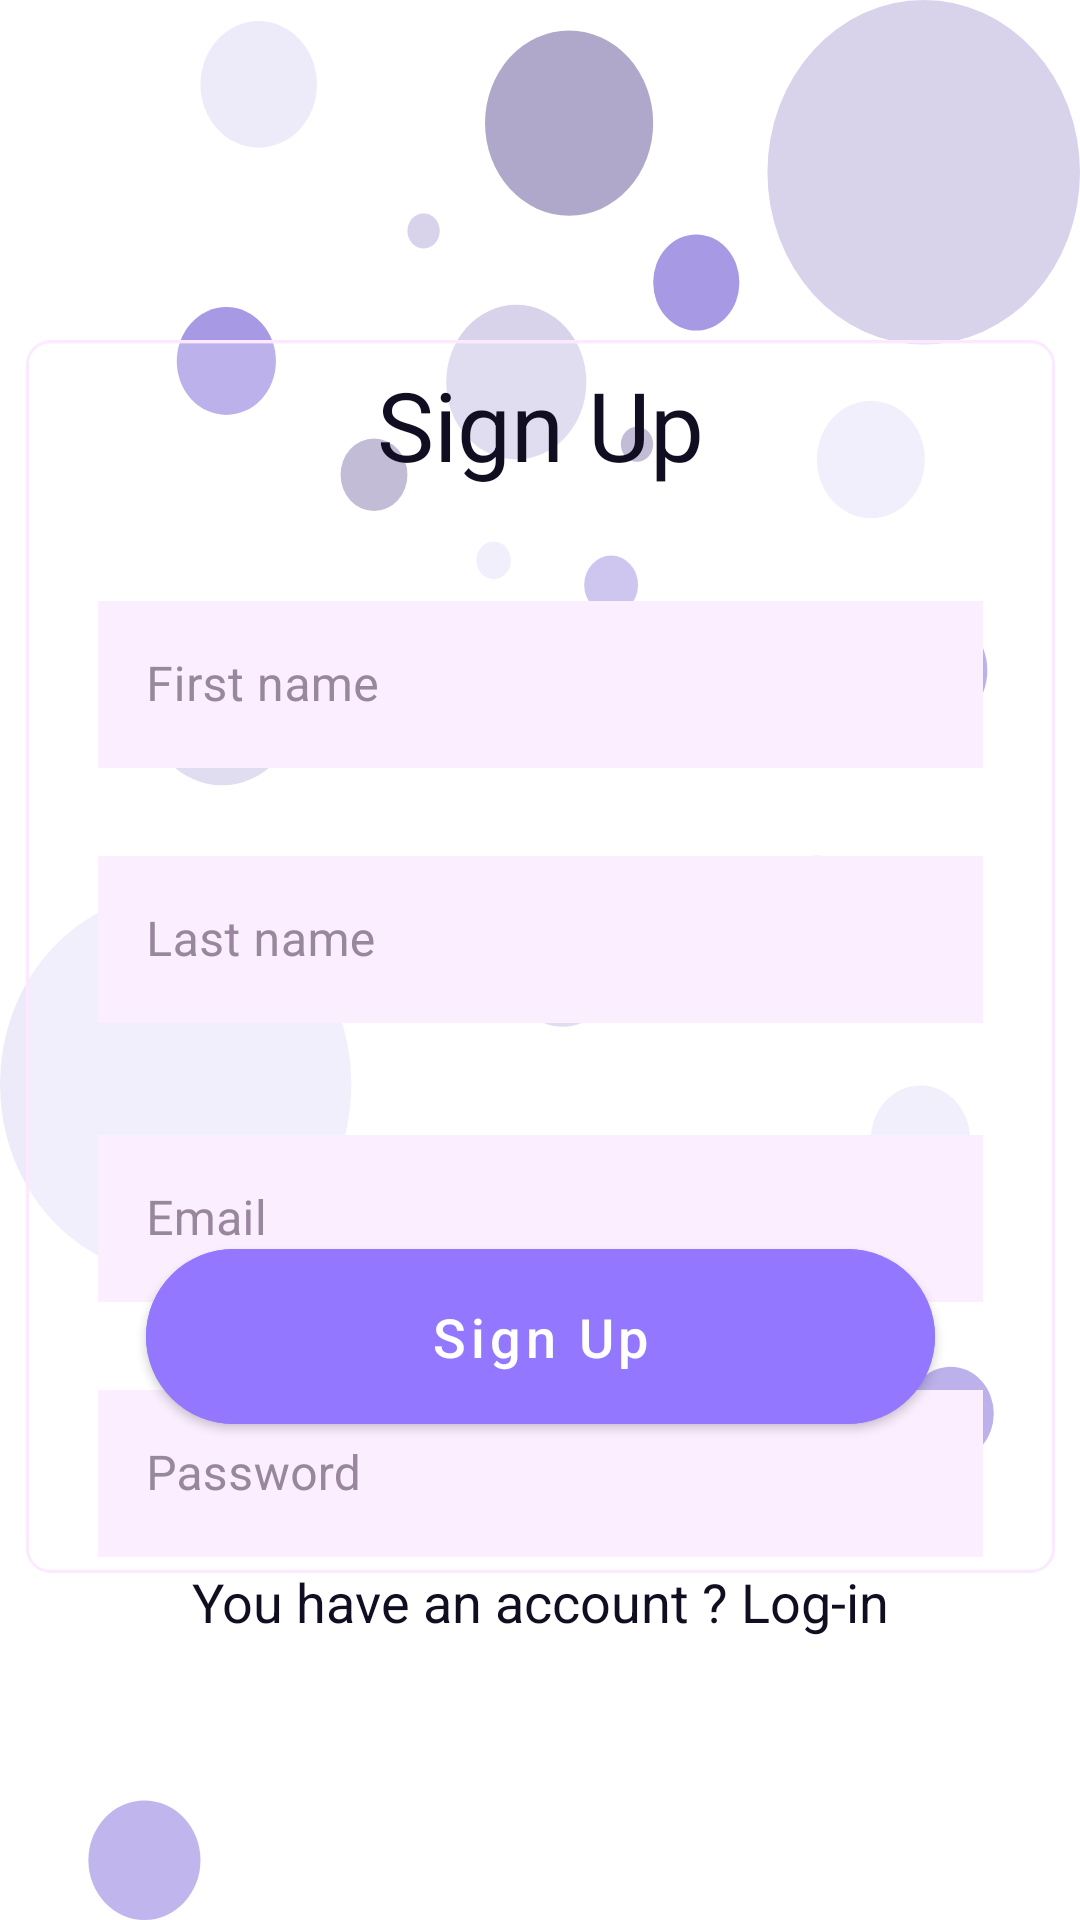

Reconstruct the res/layout file that produces this screen, plus the resources it refers to.
<!-- AndroidManifest.xml: application theme Theme.Spiice -->
<!-- res/layout/sign_up_layput.xml -->
<?xml version="1.0" encoding="utf-8"?>
<androidx.constraintlayout.widget.ConstraintLayout xmlns:android="http://schemas.android.com/apk/res/android"
    xmlns:app="http://schemas.android.com/apk/res-auto"
    xmlns:tools="http://schemas.android.com/tools"
    android:layout_width="match_parent"
    android:layout_height="match_parent"
    android:background="@drawable/app_background">

    <ImageView
        android:id="@+id/signUpBg"
        android:layout_width="0dp"
        android:layout_height="0dp"
        android:layout_marginTop="88dp"
        android:layout_marginBottom="-31dp"
        app:layout_constraintBottom_toBottomOf="@id/passwordTIL"
        app:layout_constraintEnd_toEndOf="parent"
        app:layout_constraintStart_toStartOf="parent"
        app:layout_constraintTop_toTopOf="parent"
        app:layout_constraintWidth_max="343dp"
        app:srcCompat="@drawable/blur_background_sign_up"
        tools:ignore="ContentDescription" />

    <TextView
        android:id="@+id/signUpTitle"
        style="@style/SpiiceTitle"
        android:layout_marginTop="32dp"
        android:text="@string/sign_up"
        android:textSize="32sp"
        app:layout_constraintEnd_toEndOf="@id/signUpBg"
        app:layout_constraintStart_toStartOf="@id/signUpBg"
        app:layout_constraintTop_toTopOf="@id/signUpBg" />

    <com.google.android.material.textfield.TextInputLayout
        android:id="@+id/firstNameTIL"
        style="@style/TextInputStyle"
        android:layout_marginTop="32dp"
        android:hint="@string/first_name"
        app:layout_constraintEnd_toEndOf="@id/signUpBg"
        app:layout_constraintStart_toStartOf="@id/signUpBg"
        app:layout_constraintTop_toBottomOf="@+id/signUpTitle"
        app:layout_constraintWidth_max="295dp">

        <com.google.android.material.textfield.TextInputEditText
            android:id="@+id/firstNameTIET"
            android:layout_width="match_parent"
            android:layout_height="wrap_content"
            android:textColor="@color/mainBlack"
            android:background="@color/mainPink" />
    </com.google.android.material.textfield.TextInputLayout>

    <com.google.android.material.textfield.TextInputLayout
        android:id="@+id/lastNameTIL"
        style="@style/TextInputStyle"
        android:hint="@string/last_name"
        app:layout_constraintEnd_toEndOf="@id/signUpBg"
        app:layout_constraintStart_toStartOf="@id/signUpBg"
        app:layout_constraintTop_toBottomOf="@+id/firstNameTIL"
        app:layout_constraintWidth_max="295dp">

        <com.google.android.material.textfield.TextInputEditText
            android:id="@+id/lastNameTIET"
            android:layout_width="match_parent"
            android:layout_height="wrap_content"
            android:textColor="@color/mainBlack"
            android:background="@color/mainPink" />
    </com.google.android.material.textfield.TextInputLayout>

    <com.google.android.material.textfield.TextInputLayout
        android:id="@+id/emailTIL"
        style="@style/TextInputStyle"
        android:layout_marginTop="32dp"
        android:hint="@string/email"
        app:layout_constraintEnd_toEndOf="@id/signUpBg"
        app:layout_constraintStart_toStartOf="@id/signUpBg"
        app:layout_constraintTop_toBottomOf="@+id/lastNameTIL"
        app:layout_constraintWidth_max="295dp">

        <com.google.android.material.textfield.TextInputEditText
            android:id="@+id/emailTIET"
            android:layout_width="match_parent"
            android:layout_height="wrap_content"
            android:textColor="@color/mainBlack"
            android:background="@color/mainPink" />
    </com.google.android.material.textfield.TextInputLayout>

    <com.google.android.material.textfield.TextInputLayout
        android:id="@+id/passwordTIL"
        style="@style/TextInputStyle"
        android:hint="@string/password"
        app:layout_constraintEnd_toEndOf="@id/signUpBg"
        app:layout_constraintStart_toStartOf="@id/signUpBg"
        app:layout_constraintTop_toBottomOf="@+id/emailTIL"
        app:layout_constraintWidth_max="295dp">

        <com.google.android.material.textfield.TextInputEditText
            android:id="@+id/passwordTIET"
            android:layout_width="match_parent"
            android:layout_height="wrap_content"
            android:textColor="@color/mainBlack"
            android:background="@color/mainPink" />
    </com.google.android.material.textfield.TextInputLayout>

    <com.google.android.material.button.MaterialButton
        android:id="@+id/signUpBt"
        style="@style/MainButtonStyle"
        android:layout_width="0dp"
        android:layout_marginBottom="41dp"
        android:text="@string/sign_up_bt"
        app:layout_constraintBottom_toTopOf="@id/subtitle"
        app:layout_constraintEnd_toEndOf="parent"
        app:layout_constraintStart_toStartOf="parent"
        app:layout_constraintWidth_max="263dp" />

    <TextView
        android:id="@+id/subtitle"
        style="@style/BottomTextStyle"
        android:layout_marginBottom="94dp"
        android:text="@string/you_have_an_account_log_in"
        android:textAlignment="center"
        app:layout_constraintBottom_toBottomOf="parent"
        app:layout_constraintEnd_toEndOf="parent"
        app:layout_constraintStart_toStartOf="parent" />
</androidx.constraintlayout.widget.ConstraintLayout>
<!-- resources referenced by this layout -->
<resources>
  <color name="mainBlack">#120E21</color>
  <color name="mainPink">#FBEEFF</color>
  <!-- drawable app_background: vector/xml drawable (drawable, 3215 chars, omitted) -->
  <!-- drawable blur_background_sign_up (drawable) -->
  <vector xmlns:android="http://schemas.android.com/apk/res/android"
      android:width="167dp"
      android:height="200dp"
      android:viewportWidth="343"
      android:viewportHeight="412">
    <path
        android:pathData="M8,0L335,0A8,8 0,0 1,343 8L343,404A8,8 0,0 1,335 412L8,412A8,8 0,0 1,0 404L0,8A8,8 0,0 1,8 0z"
        android:fillColor="#ffffff"
        android:fillAlpha="0.24"/>
    <path
        android:strokeWidth="1"
        android:pathData="M8,0.5L335,0.5A7.5,7.5 0,0 1,342.5 8L342.5,404A7.5,7.5 0,0 1,335 411.5L8,411.5A7.5,7.5 0,0 1,0.5 404L0.5,8A7.5,7.5 0,0 1,8 0.5z"
        android:fillColor="#00000000"
        android:strokeColor="#FBEAFF"/>
  </vector>
  <string name="email">Email</string>
  <string name="first_name">First name</string>
  <string name="last_name">Last name</string>
  <string name="password">Password</string>
  <string name="sign_up">Sign Up</string>
  <string name="sign_up_bt">Sign Up</string>
  <string name="you_have_an_account_log_in">You have an account ? Log-in</string>
  <style name="BottomTextStyle">
          <item name="android:layout_width">wrap_content</item>
          <item name="android:layout_height">wrap_content</item>
          <item name="android:text">@string/you_have_an_account_log_in</item>
          <item name="android:textColor">@color/mainBlack</item>
          <item name="android:textSize">18sp</item>
      </style>
  <style name="MainButtonStyle">
          <item name="android:layout_width">wrap_content</item>
          <item name="android:layout_height">wrap_content</item>
          <item name="android:backgroundTint">@color/mainPurple</item>
          <item name="android:paddingHorizontal" tools:targetApi="o">47dp</item>
          <item name="android:paddingVertical" tools:targetApi="o">17dp</item>
          <item name="android:text">@string/discover_the_platform</item>
          <item name="android:textAllCaps">false</item>
          <item name="android:textColor">@color/white</item>
          <item name="android:textSize">18sp</item>
          <item name="cornerRadius">60dp</item>
      </style>
  <style name="SpiiceTitle">
          <item name="android:textColor">@color/mainBlack</item>
          <item name="android:layout_width">wrap_content</item>
          <item name="android:layout_height">wrap_content</item>
          <item name="android:text">@string/spiice</item>
          <item name="android:textSize">96sp</item>
      </style>
  <style name="TextInputStyle" parent="Widget.MaterialComponents.TextInputLayout.OutlinedBox">
          <item name="android:layout_width">0dp</item>
          <item name="android:layout_marginTop">24dp</item>
          <item name="android:layout_height">wrap_content</item>
          <item name="android:textColorHint">@color/mainGray</item>
      </style>
  <style name="Theme.Spiice" parent="Theme.MaterialComponents.DayNight.NoActionBar">
          
          <item name="colorPrimary">@color/purple_500</item>
          <item name="colorPrimaryVariant">@color/purple_700</item>
          <item name="colorOnPrimary">@color/white</item>
          
          <item name="colorSecondary">@color/teal_200</item>
          <item name="colorSecondaryVariant">@color/teal_700</item>
          <item name="colorOnSecondary">@color/black</item>
          
          <item name="android:statusBarColor">?attr/colorPrimaryVariant</item>
          
      </style>
  <color name="mainPurple">#9378FF</color>
  <string name="discover_the_platform">Discover the platform</string>
  <color name="white">#FFFFFFFF</color>
  <string name="spiice">Spiice</string>
  <color name="mainGray">#99879D</color>
  <color name="purple_500">#FF6200EE</color>
  <color name="purple_700">#FF3700B3</color>
  <color name="teal_200">#FF03DAC5</color>
  <color name="teal_700">#FF018786</color>
  <color name="black">#FF000000</color>
</resources>
